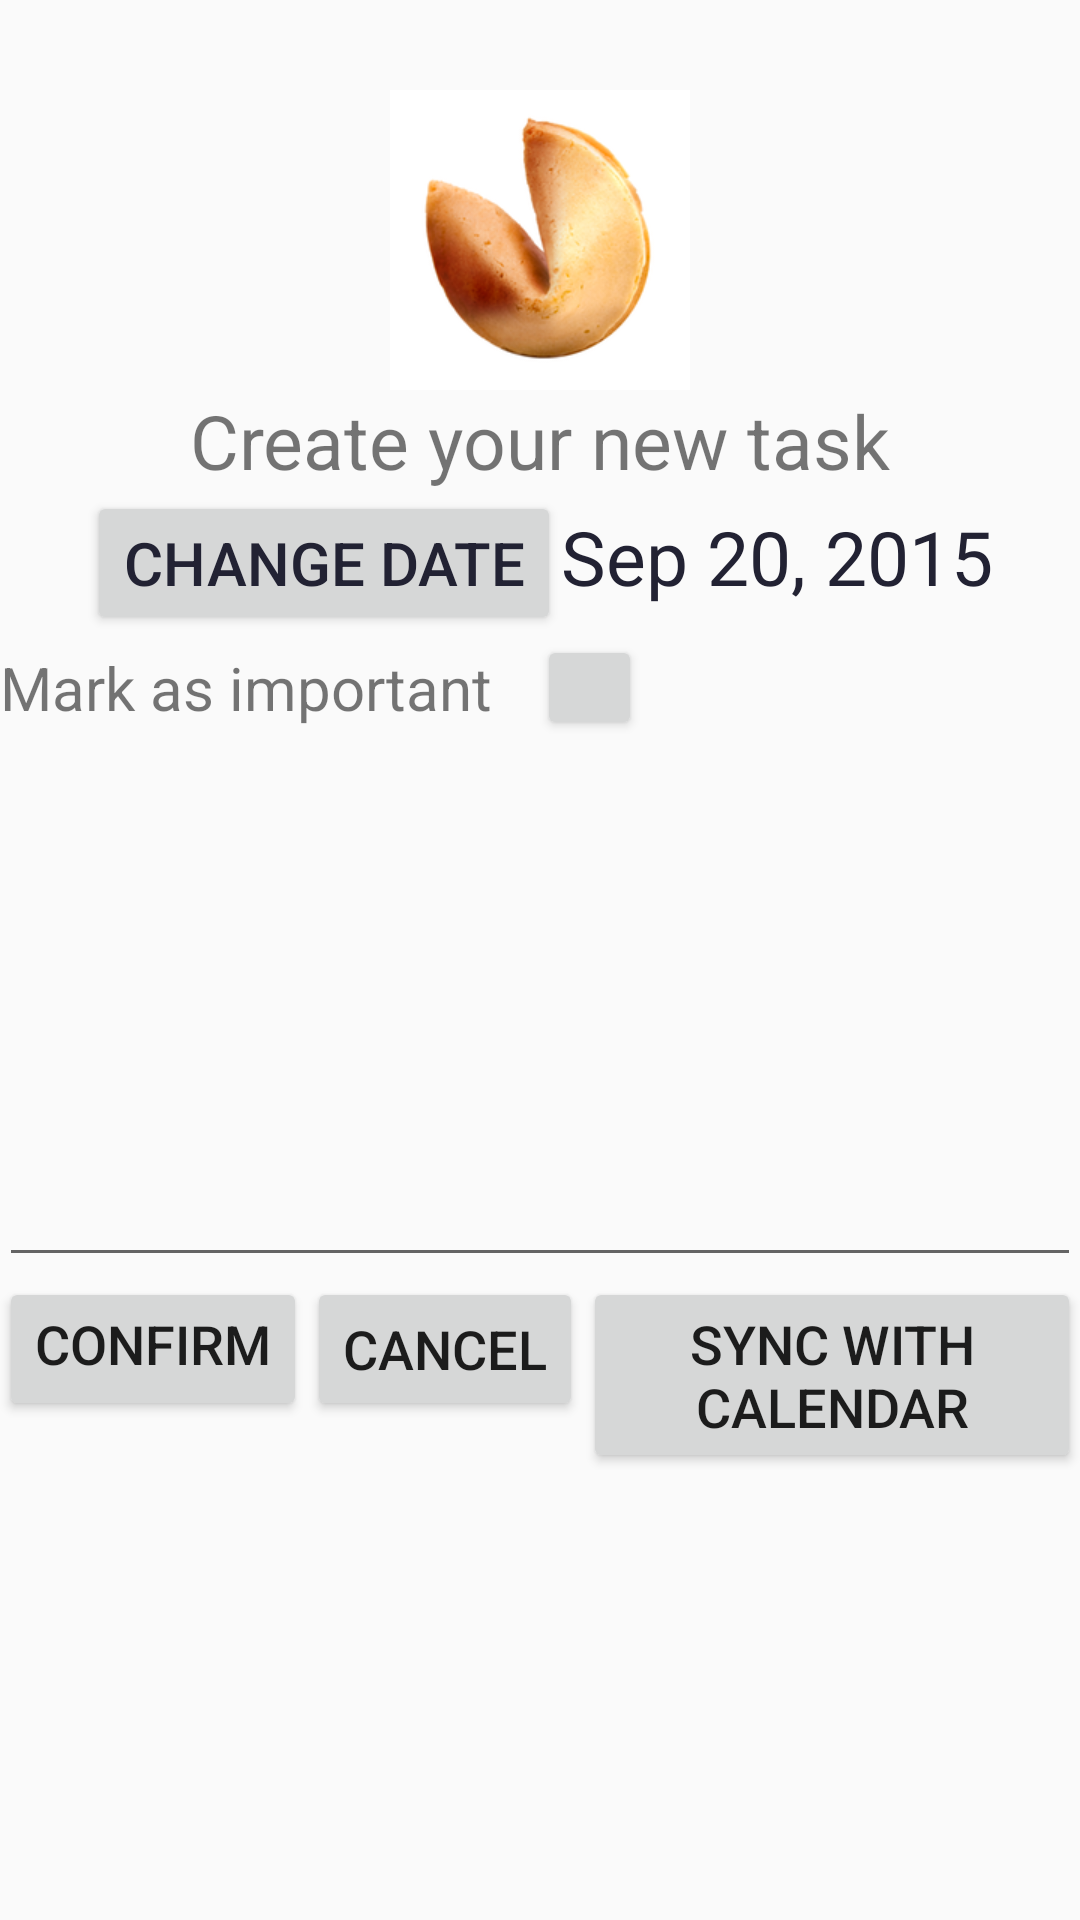

Produce the Android XML layout that renders to this screen, including the resource entries it uses.
<!-- AndroidManifest.xml: application theme AppTheme -->
<!-- res/layout/activity_details.xml -->
<LinearLayout xmlns:android="http://schemas.android.com/apk/res/android"
    xmlns:tools="http://schemas.android.com/tools" android:layout_width="match_parent"
    android:id="@+id/details_activity"
    android:baselineAligned="false"
    android:layout_height="match_parent" android:paddingLeft="@dimen/activity_horizontal_margin"
    android:paddingRight="@dimen/activity_horizontal_margin"
    android:paddingTop="@dimen/activity_vertical_margin"
    android:paddingBottom="@dimen/activity_vertical_margin"
    android:orientation="vertical"
    tools:context="com.example.lilyren.myapplication.Activities.DetailsActivity"
    android:weightSum="1">


    <ImageView
            android:layout_width="100dp"
            android:layout_height="100dp"
            android:src="@drawable/fortune_cookie"
            android:layout_gravity="center"
            android:layout_marginTop="30sp"/>

    <TextView android:text="@string/detail_page_message"
        android:id="@+id/details_title"
        android:layout_width="wrap_content"
            android:layout_height="wrap_content"
            android:textSize="25sp"
            android:layout_gravity="center"/>

    <LinearLayout
        android:layout_width="match_parent"
        android:layout_height="wrap_content"
        android:orientation="horizontal"
        android:gravity="center_horizontal">


    <Button
        android:layout_width="wrap_content"
        android:layout_height="wrap_content"
        android:id="@+id/set_date_button"
        android:textSize="20sp"
        android:text="Change Date"
        android:textColor="#223"
        android:onClick="showDatePickerDialog"/>

    <TextView
        android:layout_width="wrap_content"
        android:layout_height="wrap_content"
        android:id="@+id/date_textView"
        android:text="Sep 20, 2015"
        android:textSize="25sp"
        android:textColor="#223"
        />


    </LinearLayout>

    <LinearLayout
        android:layout_width="match_parent"
        android:layout_height="wrap_content"
        android:layout_gravity="center">

        <TextView
            android:layout_width="wrap_content"
            android:layout_height="wrap_content"
            android:text="@string/mark_As_important"
            android:textSize="20sp"
            android:layout_gravity="center"
            android:gravity="right"
            android:layout_marginRight="15dp"/>
        <Button
            android:layout_width="35dp"
            android:layout_height="35dp"
            android:id="@+id/vip_button"
            android:layout_gravity="center"
            android:gravity="right"/>

    </LinearLayout>

    <EditText
        android:id="@+id/details_editText"
        android:layout_width="match_parent"
        android:layout_height="179dp"
        android:textSize="40sp"
        android:textIsSelectable="false" />

    <LinearLayout
        android:layout_width="match_parent"
        android:layout_height="wrap_content"
        android:orientation="horizontal"
        android:baselineAligned="false"
        android:gravity="center_horizontal">


    <Button
        android:layout_width="wrap_content"
        android:layout_height="wrap_content"
        android:gravity="left"
        android:text="Confirm"
        android:textSize="18sp"
        android:id="@+id/confirm_button" />


    <Button
            android:layout_width="wrap_content"
            android:layout_height="wrap_content"
            android:id="@+id/cancel_button"
            android:text="Cancel"
            android:textSize="18sp" />

    <Button
        android:layout_width="wrap_content"
        android:layout_height="wrap_content"
        android:text="Sync with Calendar"
        android:textSize="18sp"
        android:id="@+id/sync_button"/>

    </LinearLayout>



</LinearLayout>
<!-- resources referenced by this layout -->
<resources>
  <!-- drawable fortune_cookie: png bitmap (drawable, 44753 bytes) -->
  <string name="detail_page_message">Create your new task</string>
  <string name="mark_As_important">Mark as important</string>
  <style name="AppTheme" parent="Theme.AppCompat.Light">
          
          <item name="android:actionBarStyle">@style/MyActionBar</item>
          
      </style>
  <style name="MyActionBar" parent="Theme.AppCompat.Light">
          <item name="android:background">#FFA500</item>
      </style>
</resources>
